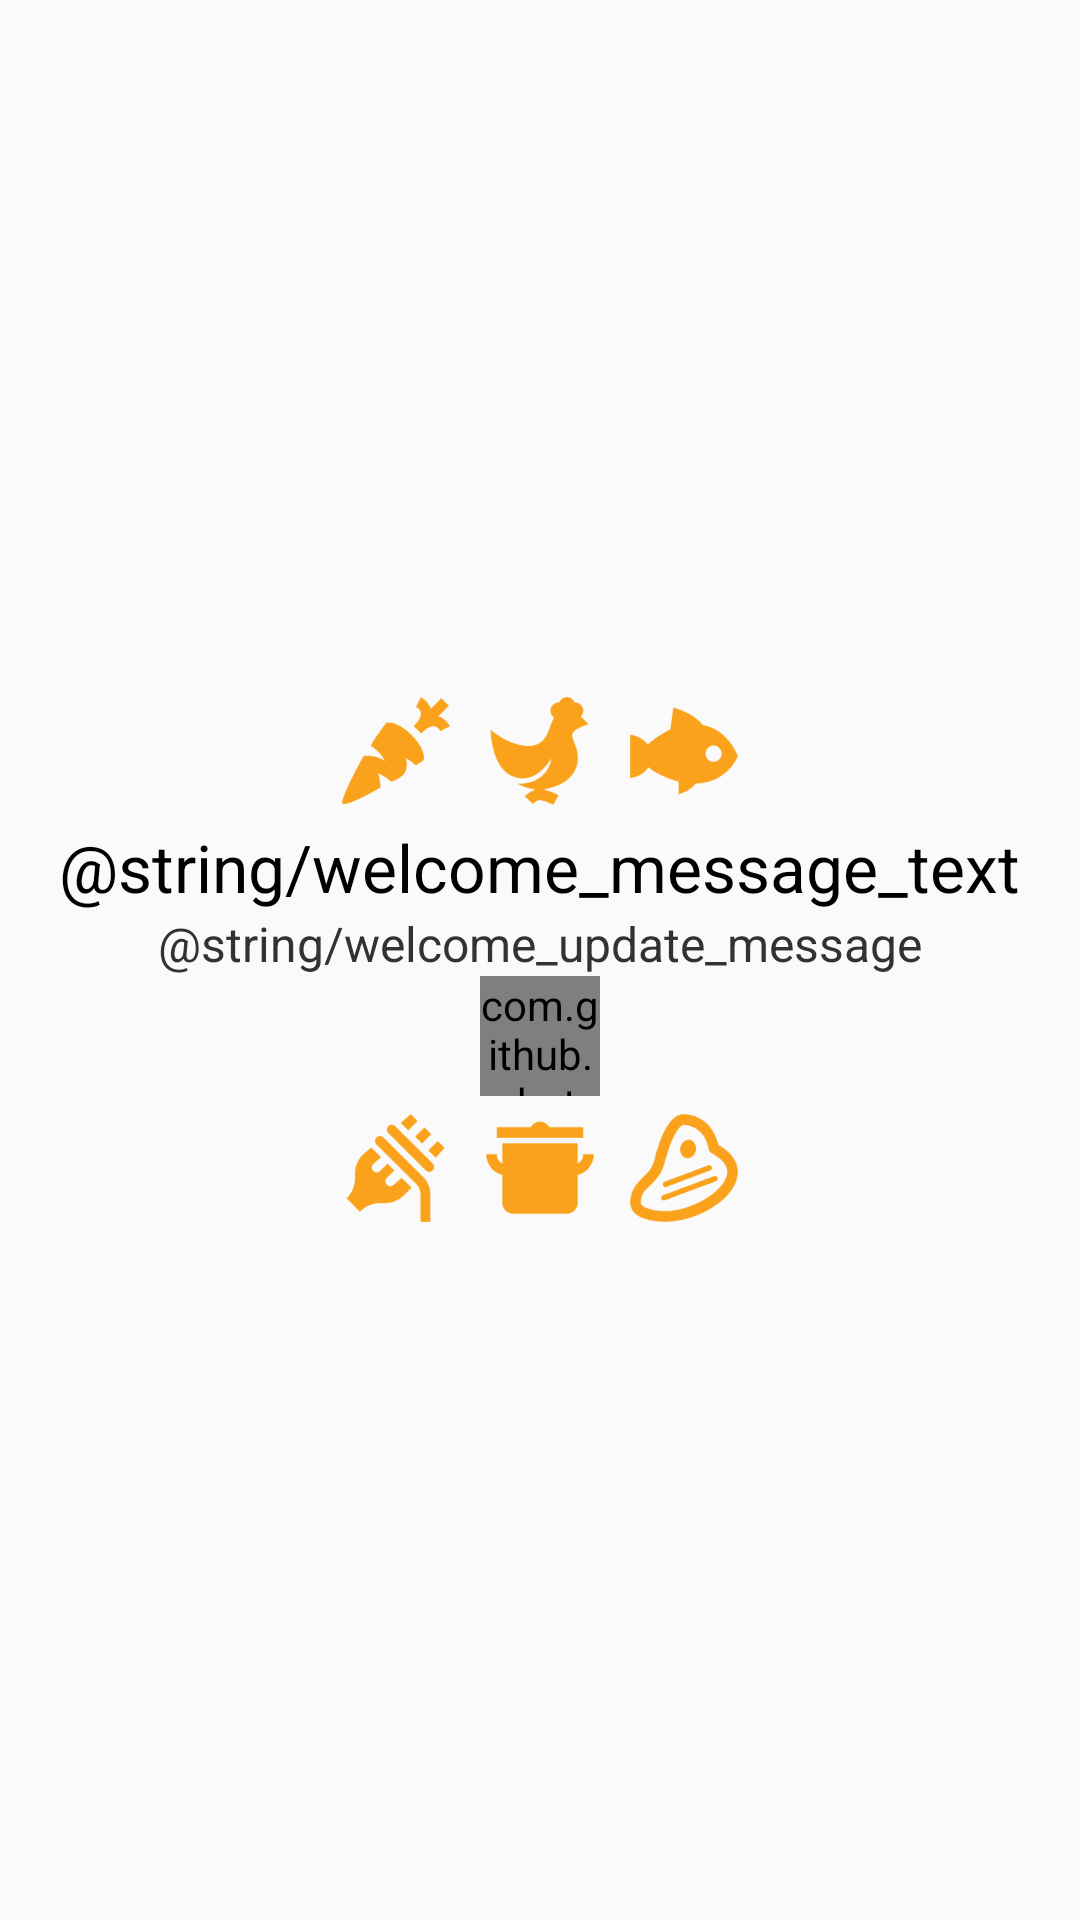

Write the Android layout XML for this screen, with the resource values it uses.
<!-- AndroidManifest.xml: application theme Theme.SSKKY -->
<!-- res/layout/fragment_welcome.xml -->
<RelativeLayout xmlns:android="http://schemas.android.com/apk/res/android"
    xmlns:app="http://schemas.android.com/apk/res-auto"
    xmlns:tools="http://schemas.android.com/tools"
    android:layout_width="match_parent"
    android:layout_height="match_parent"
    tools:context="email.crappy.ssao.ruoka.ui.fragment.WelcomeFragment">

    <RelativeLayout
        android:id="@+id/welcomeLayout"
        android:layout_width="match_parent"
        android:layout_height="wrap_content"
        android:layout_centerInParent="true">

        <LinearLayout
            android:id="@+id/ruokaIconLayout"
            android:layout_width="wrap_content"
            android:layout_height="wrap_content"
            android:layout_centerHorizontal="true"
            android:orientation="horizontal">

            <ImageView
                android:layout_width="48dp"
                android:layout_height="48dp"
                android:contentDescription="@string/app_name"
                android:src="@drawable/ic_carrot" />

            <ImageView
                android:layout_width="48dp"
                android:layout_height="48dp"
                android:contentDescription="@string/app_name"
                android:src="@drawable/ic_chicken" />

            <ImageView
                android:layout_width="48dp"
                android:layout_height="48dp"
                android:contentDescription="@string/app_name"
                android:src="@drawable/ic_fish" />

        </LinearLayout>

        <TextView
            android:id="@+id/welcomeTitle"
            android:layout_width="wrap_content"
            android:layout_height="wrap_content"
            android:layout_below="@id/ruokaIconLayout"
            android:layout_centerHorizontal="true"
            android:text="@string/welcome_message_text"
            android:textColor="@android:color/primary_text_light"
            android:textSize="22sp" />

        <TextView
            android:id="@+id/welcomeMessage"
            android:layout_width="wrap_content"
            android:layout_height="wrap_content"
            android:layout_below="@id/welcomeTitle"
            android:layout_centerHorizontal="true"
            android:text="@string/welcome_update_message"
            android:textColor="@android:color/secondary_text_light"
            android:textSize="16sp" />

        <com.github.rahatarmanahmed.cpv.CircularProgressView xmlns:app="http://schemas.android.com/apk/res-auto"
            android:id="@+id/loadingSpinner"
            android:layout_width="40dp"
            android:layout_height="40dp"
            android:layout_below="@id/welcomeMessage"
            android:layout_centerHorizontal="true"
            app:cpv_animAutostart="true"
            app:cpv_indeterminate="true" />

        <LinearLayout
            android:id="@+id/ruokaIconLayout2"
            android:layout_width="wrap_content"
            android:layout_height="wrap_content"
            android:layout_below="@id/loadingSpinner"
            android:layout_centerHorizontal="true"
            android:orientation="horizontal">

            <ImageView
                android:layout_width="48dp"
                android:layout_height="48dp"
                android:contentDescription="@string/app_name"
                android:src="@drawable/ic_pasta" />

            <ImageView
                android:layout_width="48dp"
                android:layout_height="48dp"
                android:contentDescription="@string/app_name"
                android:src="@drawable/ic_pot" />

            <ImageView
                android:layout_width="48dp"
                android:layout_height="48dp"
                android:contentDescription="@string/app_name"
                android:src="@drawable/ic_steak" />

        </LinearLayout>
    </RelativeLayout>


</RelativeLayout>
<!-- resources referenced by this layout -->
<resources>
  <!-- drawable ic_carrot: png bitmap (drawable-hdpi, 1733 bytes) -->
  <!-- drawable ic_chicken: png bitmap (drawable-hdpi, 1824 bytes) -->
  <!-- drawable ic_fish: png bitmap (drawable-hdpi, 1420 bytes) -->
  <!-- drawable ic_pasta: png bitmap (drawable-hdpi, 2017 bytes) -->
  <!-- drawable ic_pot: png bitmap (drawable-hdpi, 890 bytes) -->
  <!-- drawable ic_steak: png bitmap (drawable-hdpi, 2875 bytes) -->
  <string name="app_name">SSKKY-ruokalista</string>
  <style name="Theme.SSKKY" parent="Theme.AppCompat.DayNight.NoActionBar">
          <item name="colorPrimary">@color/primary</item>
          <item name="colorPrimaryDark">@color/primaryDark</item>
          <item name="colorAccent">@color/accent</item>
  
          <item name="alertDialogStyle">@style/Theme.SSKKY.AlertDialog</item>
  
          
          <item name="preferenceTheme">@style/PreferenceThemeOverlay.Material</item>
          <item name="asp_preferenceIconTint">?colorAccent</item>
          <item name="asp_preferenceDialogIconTint">?asp_preferenceIconTint</item>
      </style>
  <color name="primary">#3F51B5</color>
  <color name="primaryDark">#303F9F</color>
  <color name="accent">#FFC107</color>
  <style name="Theme.SSKKY.AlertDialog" parent="Theme.AppCompat.DayNight.Dialog.Alert" />
</resources>
